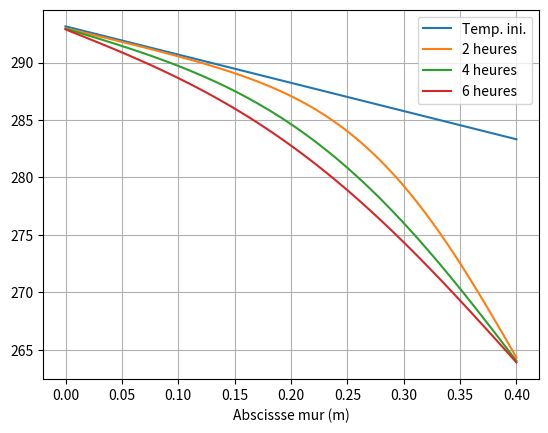

The matplotlib source for this figure:
import numpy as np
import matplotlib.pyplot as plt
from math import sqrt

e = 0.40                # cm
Tint = 20 + 273.15      # 
Text1 = 10 + 273.15     # 
Text2 = -10 + 273.15    # 
cp = 1000               # J kg-1 K-1
lambd = 1.65            # W m-1 K-1
rho = 2150              # kg m-3

Tps_simu = 30000        # s
Nech_tps = 10000
Nech_e = 60
ItMax_k = 4000 
dt = 10 # pas de temps de 10 secondes
dx = e / (Nech_e +1)

N=Nech_e
alpha = rho*cp/lambd
r = dt/(alpha *dx**2)


def calc_norme(v):
    res = 0
    for i in range(len(v)):
        res = res+v[i]**2
    return sqrt(res)        


def T0(Ti,Tf,N):
    tt =  np.zeros((N,1))
    for i in range(N):
        tt[i] = ((Tf-Ti)/(N))*i+Ti
    return tt


def calcTkp1(M,d):
    L=np.copy(M) # copie pour ne pas affecter M
    L[0,1] = L[0,1]/L[0,0]
    d[0] = d[0]/L[0,0]

    for i in range(1,N-1):
        temp = L[i,i] - L[i,i-1] * L[i-1,i]
        L[i,i+1] = L[i,i+1]/temp
        d[i] = (d[i] - L[i,i-1] * d[i-1])/temp

    d[-1] = (d[-1] - L[-1,-2] * d[-2])/(L[-1,-1] - L[-1,-2] * L[-2,-1])

    u = np.zeros(N)
    u[-1] = d[-1]
    for i in range(N-2, -1, -1):
        u[i] = d[i] - L[i,i+1] * u[i+1]
    return(u)
    
    
t0 = T0(Tint,Text1,N)    


M = np.zeros((N,N))
M[0][0]=1+2*r
M[0][1]=-r

M[N-1][N-1]=1+2*r
M[N-1][N-2]=-r
for i in range(1,N-1):
    M[i][i]=1+2*r
    M[i][i+1]=-r
    M[i][i-1]=-r

V = np.zeros((N,1))
V[0][0]=Tint
V[N-1][0]=Text2

NN = np.linalg.inv(M)
T_tous_k = []
T_tous_k.append(t0)
Tk =  np.dot(NN,t0)+r*np.dot(NN,V)
T_tous_k.append(Tk)

while calc_norme(T_tous_k[-1]-T_tous_k[-2])>0.01 and len(T_tous_k)<ItMax_k:
    T_tous_k.append(np.dot(NN,T_tous_k[-1])+r*np.dot(NN,V))

x = [i*(e/(Nech_e-1)) for i in range(Nech_e)]
    
plt.plot(x,t0,label="Temp. ini.")


for i in range(1,len(T_tous_k)):
    if i%int(7200/dt) == 0:
        plt.plot(x,T_tous_k[i],label=str(int(i*dt/3600))+" heures")
    
print(len(T_tous_k)*dt/3600)

t0 = T0(Tint,Text1,N)    
tf = T0(Tint,Text2,N)    
#plt.plot(x,T_tous_k[int(3600*12/25)],label="12 heures")

#plt.plot(x,tf,label="Temp. fin.")
plt.grid()
plt.xlabel("Température (K)")
plt.xlabel("Abscissse mur (m)")

plt.legend()
plt.show()
